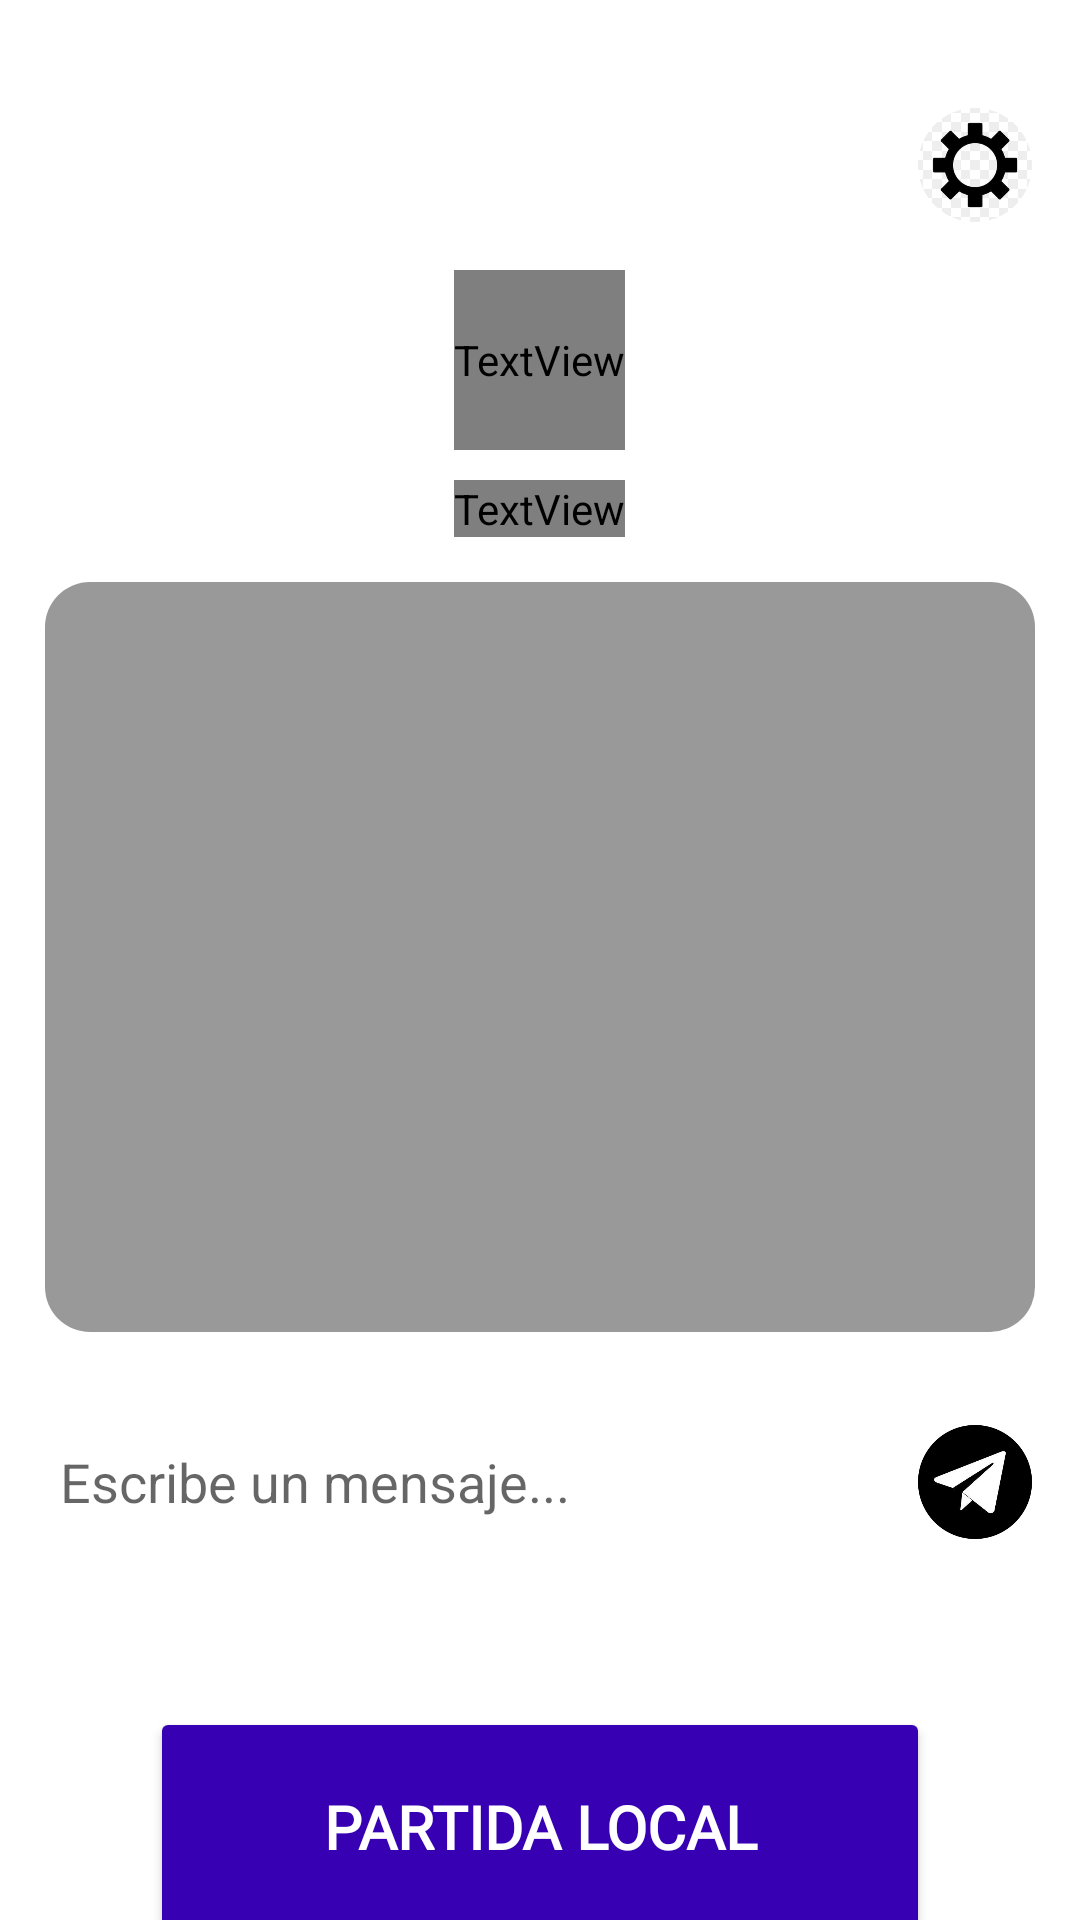

Here is an Android app screen rendered from its layout file. Give the layout XML and the strings, colors and styles it references.
<!-- AndroidManifest.xml: application theme Theme.MyApplication -->
<!-- res/layout/activity_pagina_bienvenida.xml -->
<?xml version="1.0" encoding="utf-8"?>
<LinearLayout xmlns:android="http://schemas.android.com/apk/res/android"
    xmlns:app="http://schemas.android.com/apk/res-auto"
    xmlns:tools="http://schemas.android.com/tools"
    android:id="@+id/main"
    android:layout_width="match_parent"
    android:layout_height="match_parent"
    android:fillViewport="true"
    android:fitsSystemWindows="true"
    android:orientation="vertical"
    tools:context=".PaginaBienvenida">

    
    <LinearLayout
        android:layout_width="match_parent"
        android:layout_height="50dp"
        android:layout_marginTop="30dp"
        android:layout_marginRight="10dp"
        android:gravity="end"
        android:orientation="horizontal">

        <ImageButton
            android:id="@+id/botonpersonalizar"
            android:layout_width="50dp"
            android:layout_height="50dp"
            android:background="@drawable/circle_white"
            android:src="@drawable/personalizar"
            android:scaleType="centerInside"
            android:contentDescription="fefa"
            android:padding="6dp" />
    </LinearLayout>

    <TextView
        android:layout_width="wrap_content"
        android:layout_height="60dp"
        android:layout_marginTop="10dp"
        android:fontFamily="@font/luckiestguy_regular"
        android:text="@string/titulo"
        android:layout_gravity="center"
        android:textAlignment="center"
        android:background="@drawable/fondo_titulo"
        android:textColor="?attr/colorTitulo"
        android:textSize="50sp" />



    
    <TextView
        android:layout_width="wrap_content"
        android:layout_height="wrap_content"
        android:layout_marginTop="10dp"
        android:fontFamily="@font/luckiestguy_regular"
        android:textColor="?attr/colorTitulo"
        android:background="@drawable/fondo_titulo"
        android:textSize="20sp"
        android:layout_gravity="center"
        android:text="@string/Chat_Global" />

    
    <ScrollView
        android:layout_width="match_parent"
        android:layout_height="250dp"
        android:layout_marginTop="10dp"
        android:layout_margin="15dp"
        android:background="@drawable/chat_background"
        android:padding="10dp">

        <LinearLayout
            android:id="@+id/contenedorChat"
            android:layout_width="match_parent"
            android:layout_height="wrap_content"
            android:orientation="vertical"/>

    </ScrollView>

    
    <LinearLayout
        android:layout_width="match_parent"
        android:layout_height="70dp"
        android:orientation="horizontal"
        android:gravity="center_vertical"
        android:padding="10dp">

        <EditText
            android:id="@+id/edtMensaje"
            android:layout_width="0dp"
            android:layout_height="45dp"
            android:layout_weight="1"
            android:textColor="@color/black"
            android:background="@drawable/fondo_titulo"
            android:hint="Escribe un mensaje..."
            android:padding="10dp" />

        <Space
            android:layout_width="10dp"
            android:layout_height="1dp" />

        <ImageButton
            android:id="@+id/btnEnviar"
            android:layout_width="50dp"
            android:layout_height="50dp"
            android:background="@drawable/circle_white"
            android:padding="6dp"
            android:scaleType="centerInside"
            android:src="@drawable/enviar" />
    </LinearLayout>


    <GridLayout
        android:layout_width="match_parent"
        android:layout_height="200dp"
        android:layout_marginTop="20dp"
        android:columnCount="1"
        android:rowCount="2">

        <Button
            android:id="@+id/botonlocal"
            style="@style/Botones"
            android:text="@string/local" />

        <Button
            android:id="@+id/botononline"
            style="@style/Botones"
            android:text="@string/online" />

    </GridLayout>

</LinearLayout>
<!-- resources referenced by this layout -->
<resources>
  <color name="black">#FF000000</color>
  <!-- drawable chat_background (drawable) -->
  <shape xmlns:android="http://schemas.android.com/apk/res/android">
      <solid android:color="#66000000"/> 
      <corners android:radius="15dp"/>
  </shape>
  <!-- drawable enviar: png bitmap (drawable, 26606 bytes) -->
  <!-- drawable fondo_titulo (drawable) -->
  <shape xmlns:android="http://schemas.android.com/apk/res/android">
      <corners android:radius="20dp"/>
      <solid android:color="?attr/colorFondoTexto"/>
  </shape>
  <!-- drawable personalizar: png bitmap (drawable, 29051 bytes) -->
  <string name="Chat_Global">Chat Global</string>
  <string name="local">Partida Local</string>
  <string name="online">Partida Online</string>
  <string name="titulo">Trik Tak</string>
  <style name="Botones">
          <item name="android:layout_width"> match_parent </item>
          <item name="android:layout_height"> 80dp</item>
          <item name="android:fontFamily">@font/luckiestguy_regular </item>
          <item name="android:layout_marginTop">20dp </item>
          <item name="android:layout_marginEnd">50dp </item>
          <item name="android:layout_marginStart">50dp </item>
          <item name="android:backgroundTint">@color/teal_200 </item>
          <item name="android:textColor">@color/white </item>
          <item name="android:textSize">20sp </item>
          <item name="android:textStyle">bold </item>
  
  
      </style>
  <style name="Theme.MyApplication" parent="Theme.MaterialComponents.DayNight.DarkActionBar">
          
          <item name="colorPrimary">@color/purple_200</item>
          <item name="colorPrimaryVariant">@color/purple_700</item>
          <item name="colorOnPrimary">@color/white</item>
          
          <item name="colorSecondary">@color/teal_200</item>
          <item name="colorSecondaryVariant">@color/teal_700</item>
          <item name="colorOnSecondary">@color/black</item>
          
          <item name="android:statusBarColor">?attr/colorPrimaryVariant</item>
          
  
          
          <item name="windowNoTitle">true</item>
          <item name="windowActionBar">false</item>
      </style>
  <color name="teal_200">#FF3700B3</color>
  <color name="white">#FFFFFFFF</color>
  <color name="purple_200">#FFBB86FC</color>
  <color name="purple_700">#FF6200EE</color>
  <color name="teal_700">#FF03DAC5</color>
</resources>
